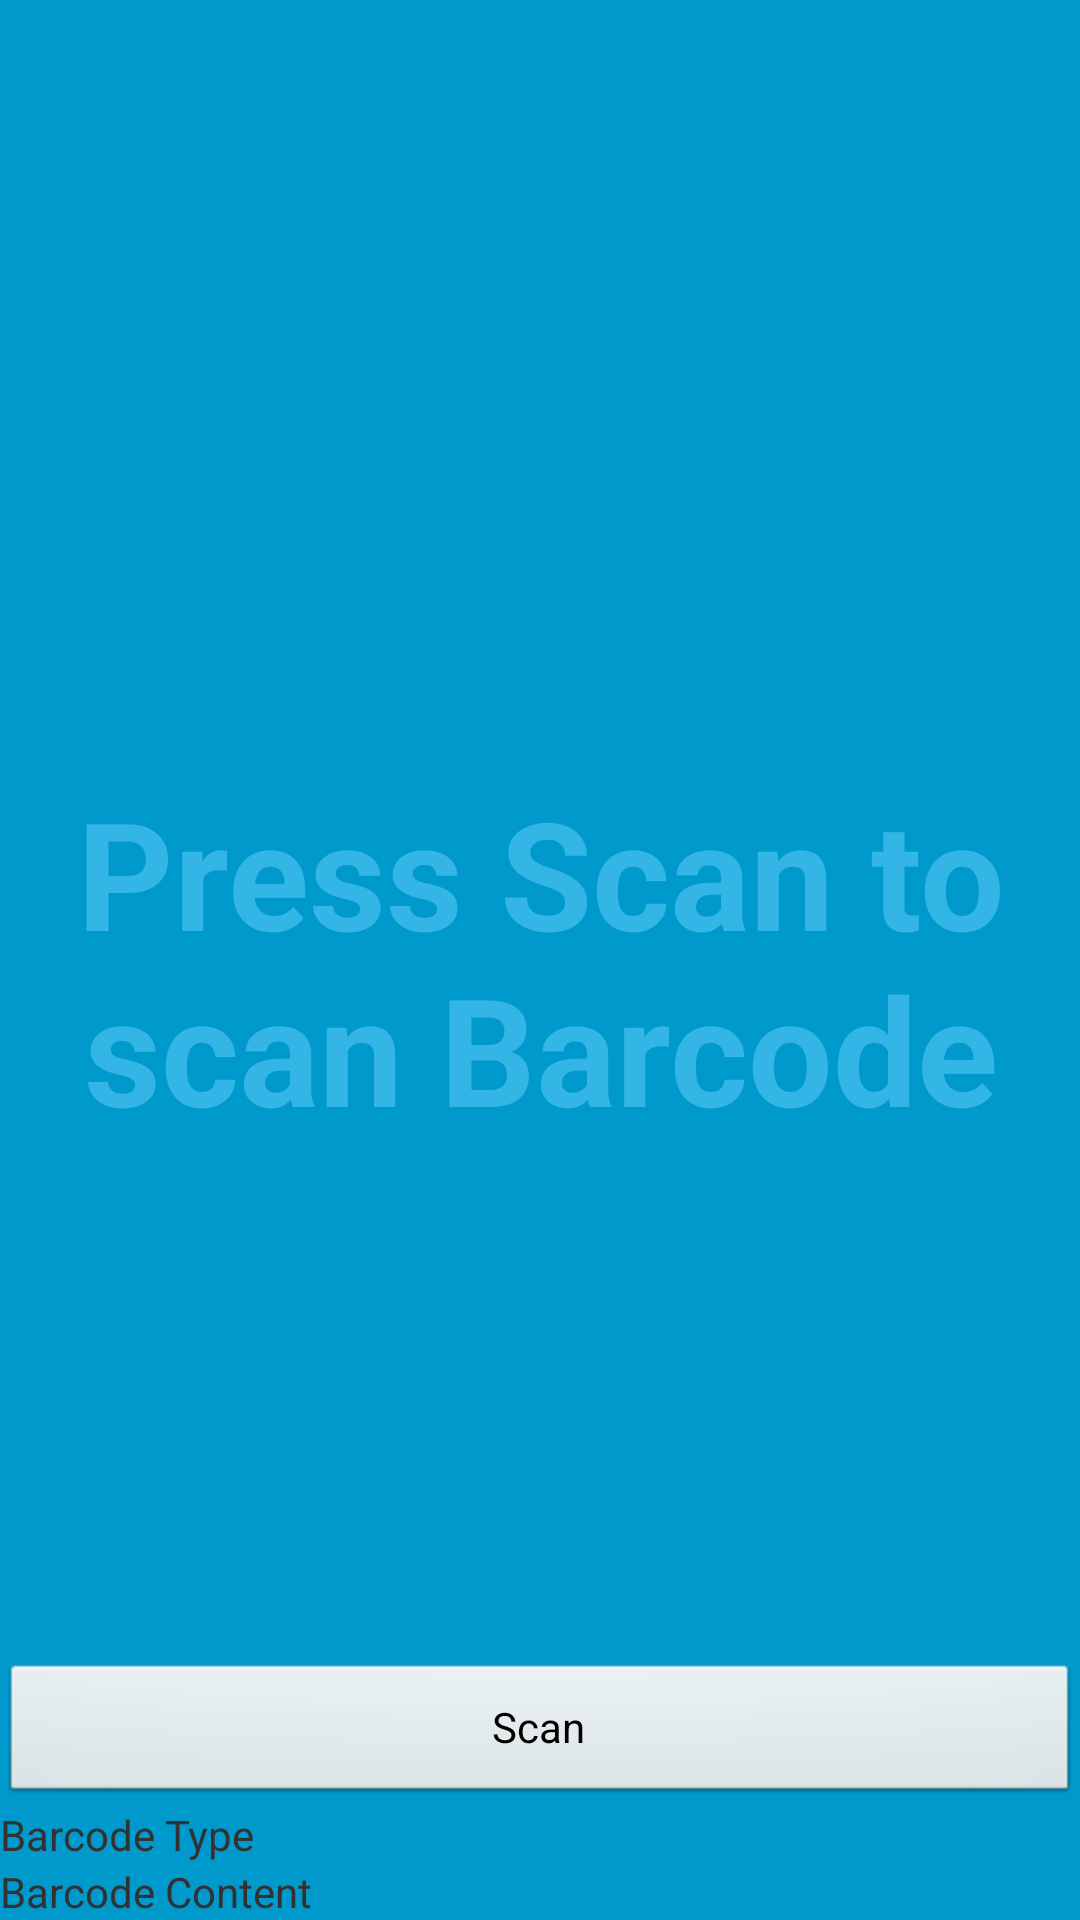

Reconstruct the res/layout file that produces this screen, plus the resources it refers to.
<!-- AndroidManifest.xml: application theme AppTheme -->
<!-- res/layout/activity_apams_camara.xml -->
<FrameLayout xmlns:android="http://schemas.android.com/apk/res/android"
    xmlns:tools="http://schemas.android.com/tools"
    android:layout_width="match_parent"
    android:layout_height="match_parent"
    android:background="#0099cc"
    tools:context="com.example.apams.Apams_camaraActivity" >

    

    <TextView
        android:id="@+id/fullscreen_content"
        android:layout_width="match_parent"
        android:layout_height="match_parent"
        android:gravity="center"
        android:keepScreenOn="true"
        android:text="@string/camera_background"
        android:textColor="#33b5e5"
        android:textSize="50sp"
        android:textStyle="bold" />

    

    <FrameLayout
        android:layout_width="match_parent"
        android:layout_height="match_parent"
        android:fitsSystemWindows="true" >

        <LinearLayout
            android:id="@+id/fullscreen_content_controls"
            style="?metaButtonBarStyle"
            android:layout_width="match_parent"
            android:layout_height="wrap_content"
            android:layout_gravity="bottom|center_horizontal"
            android:background="@color/black_overlay"
            android:orientation="vertical"
            tools:ignore="UselessParent" >

            <Button
                android:id="@+id/scan_button"
                style="?metaButtonBarButtonStyle"
                android:layout_width="match_parent"
                android:layout_height="wrap_content"
                android:layout_weight="1"
                android:text="@string/camera_scan"
                android:onClick="apams_scan_barcode" />

            <TextView
                android:id="@+id/scan_format"
                android:layout_width="match_parent"
                android:layout_height="wrap_content"
                android:layout_weight="1"
                android:focusable="false"
                android:text="@string/camera_format" />
            <TextView
                android:id="@+id/scan_content"
                android:layout_width="match_parent"
                android:layout_height="wrap_content"
                android:layout_weight="2"
                android:focusable="false"
                android:text="@string/camera_content" />

        </LinearLayout>



    </FrameLayout>

</FrameLayout>
<!-- resources referenced by this layout -->
<resources>
  <string name="camera_background">Press Scan to scan Barcode</string>
  <string name="camera_content">Barcode Content</string>
  <string name="camera_format">Barcode Type</string>
  <string name="camera_scan">Scan</string>
  <style name="AppTheme" parent="AppBaseTheme">
          
      </style>
  <style name="AppBaseTheme" parent="android:Theme.Light">
          
      </style>
</resources>
